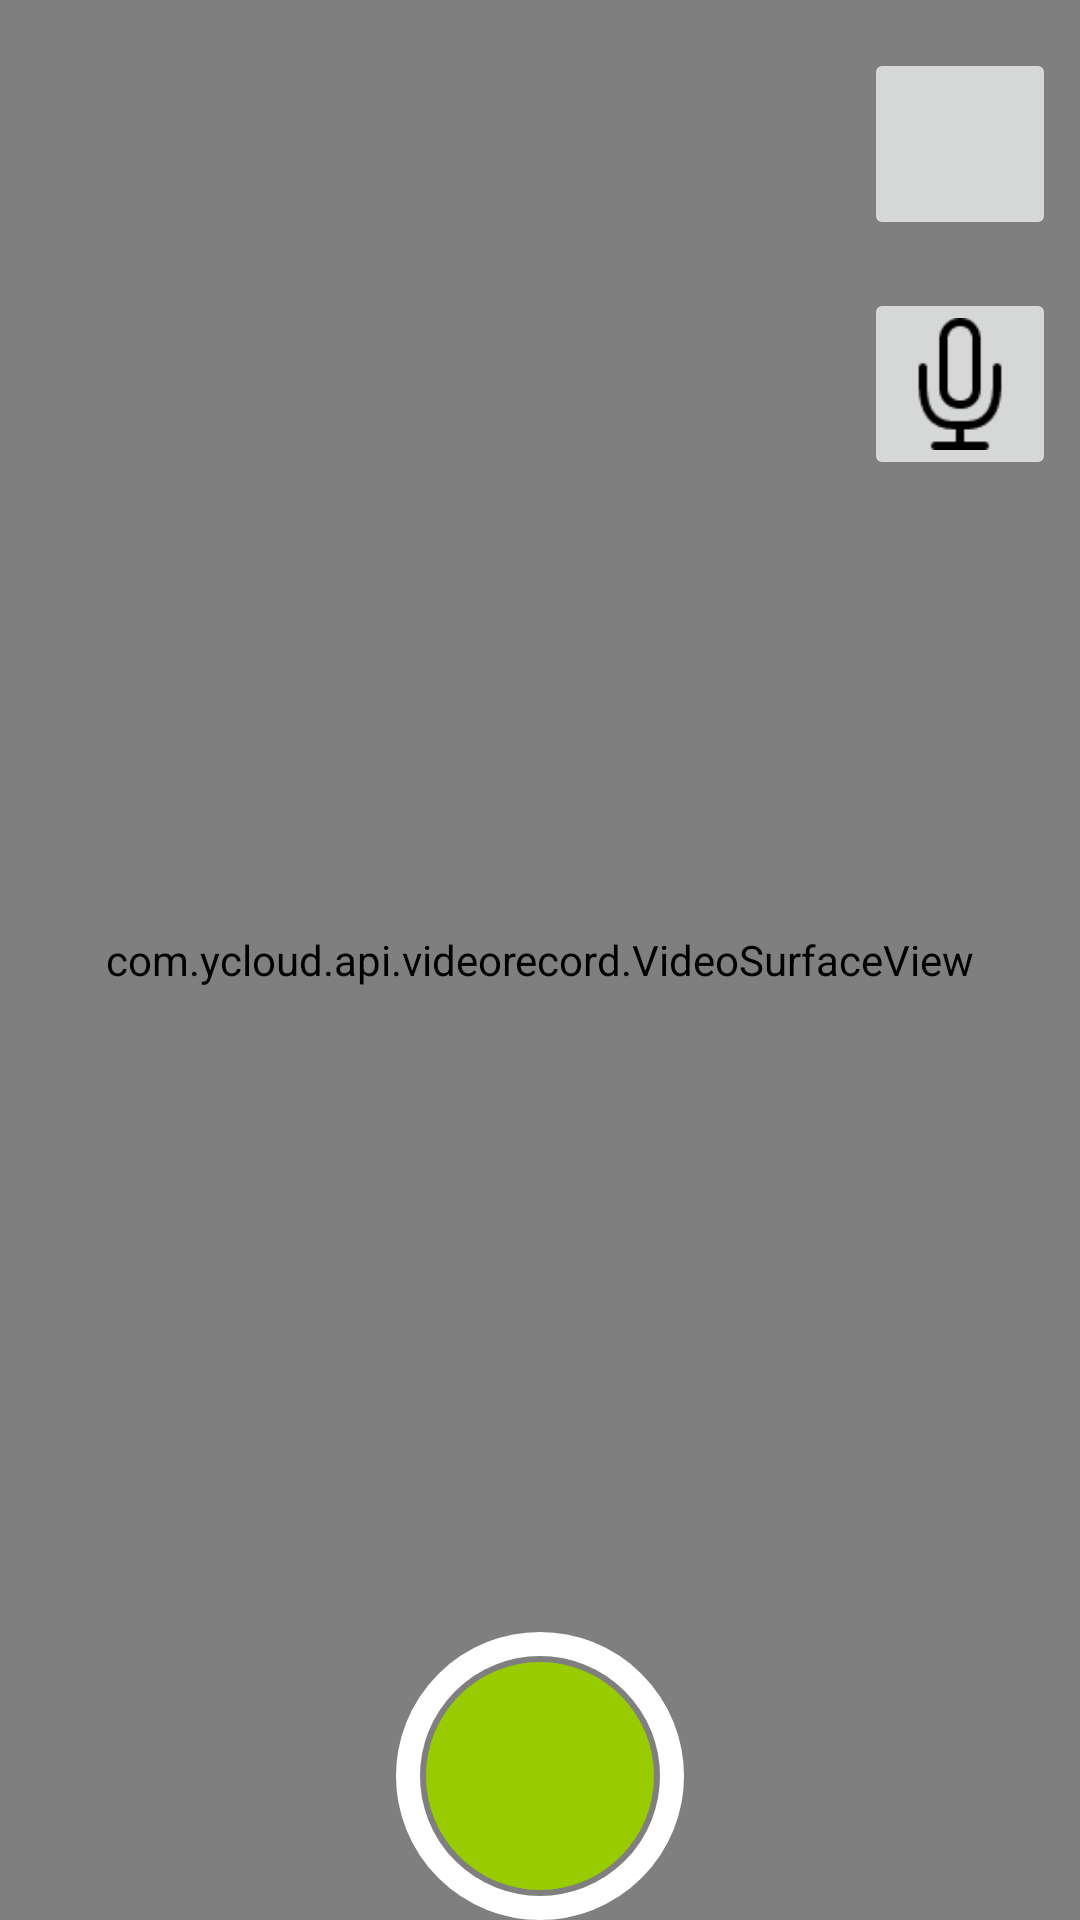

Here is an Android app screen rendered from its layout file. Give the layout XML and the strings, colors and styles it references.
<!-- AndroidManifest.xml: application theme AppTheme -->
<!-- res/layout/activity_splash.xml -->
<?xml version="1.0" encoding="utf-8"?>
<android.support.constraint.ConstraintLayout
        xmlns:android="http://schemas.android.com/apk/res/android"
        xmlns:tools="http://schemas.android.com/tools"
        xmlns:app="http://schemas.android.com/apk/res-auto"
        android:layout_width="match_parent"
        android:layout_height="match_parent"
        tools:context=".ContainerActivity">

    <com.ycloud.api.videorecord.VideoSurfaceView
            android:id="@+id/video_view"
            android:layout_width="match_parent"
            android:layout_height="match_parent"/>

    <ImageButton
            android:scaleType="centerCrop"
            android:layout_marginEnd="8dp"
            android:layout_marginTop="16dp"
            android:id="@+id/toggle_camera"
            android:tint="@android:color/black"
            android:layout_width="64dp"
            android:layout_height="64dp"
            app:layout_constraintTop_toTopOf="parent"
            app:layout_constraintEnd_toEndOf="parent"
            android:src="@mipmap/btn_toggle_camera"/>

    <ImageButton
            android:scaleType="centerCrop"
            android:layout_marginEnd="8dp"
            android:layout_marginTop="16dp"
            android:id="@+id/toggle_mute"
            android:tint="@android:color/black"
            android:layout_width="64dp"
            android:layout_height="64dp"
            app:layout_constraintTop_toBottomOf="@id/toggle_camera"
            app:layout_constraintEnd_toEndOf="parent"
            android:src="@mipmap/btn_mic_not_mute"/>

    <ImageButton
            android:background="@null"
            android:src="@drawable/btn_start_record"
            app:layout_constraintEnd_toEndOf="parent"
            app:layout_constraintStart_toStartOf="parent"
            app:layout_constraintBottom_toBottomOf="parent"
            android:scaleType="centerCrop"
            android:id="@+id/toggle_record"
            android:layout_width="96dp"
            android:layout_height="96dp"/>

</android.support.constraint.ConstraintLayout>
<!-- resources referenced by this layout -->
<resources>
  <!-- drawable btn_start_record (drawable) -->
  <?xml version="1.0" encoding="utf-8"?>
  <layer-list xmlns:android="http://schemas.android.com/apk/res/android">
      <item>
          <shape android:shape="oval">
              <stroke android:color="@android:color/white" android:width="@dimen/ring_width"/>
              <solid android:color="@android:color/transparent"/>
          </shape>
      </item>
      <item android:top="@dimen/ring_inset" android:bottom="@dimen/ring_inset"
            android:left="@dimen/ring_inset" android:right="@dimen/ring_inset">
          <shape android:shape="oval">
              <solid android:color="@android:color/holo_green_light"/>
          </shape>
      </item>
  </layer-list>
  <!-- mipmap btn_mic_not_mute: png bitmap (mipmap-hdpi, 1135 bytes) -->
  <style name="AppTheme" parent="Theme.AppCompat.Light.NoActionBar">
          
          <item name="colorPrimary">@color/colorPrimary</item>
          <item name="colorPrimaryDark">@color/colorPrimaryDark</item>
          <item name="colorAccent">@color/colorAccent</item>
      </style>
  <dimen name="ring_width">8dp</dimen>
  <dimen name="ring_inset">10dp</dimen>
  <!-- not gathered from this repository: default colours our renderer supplied (Android Studio template values) -->
  <color name="colorPrimary">#FF6200EE</color>
  <color name="colorPrimaryDark">#FF3700B3</color>
  <color name="colorAccent">#FF03DAC5</color>
</resources>
